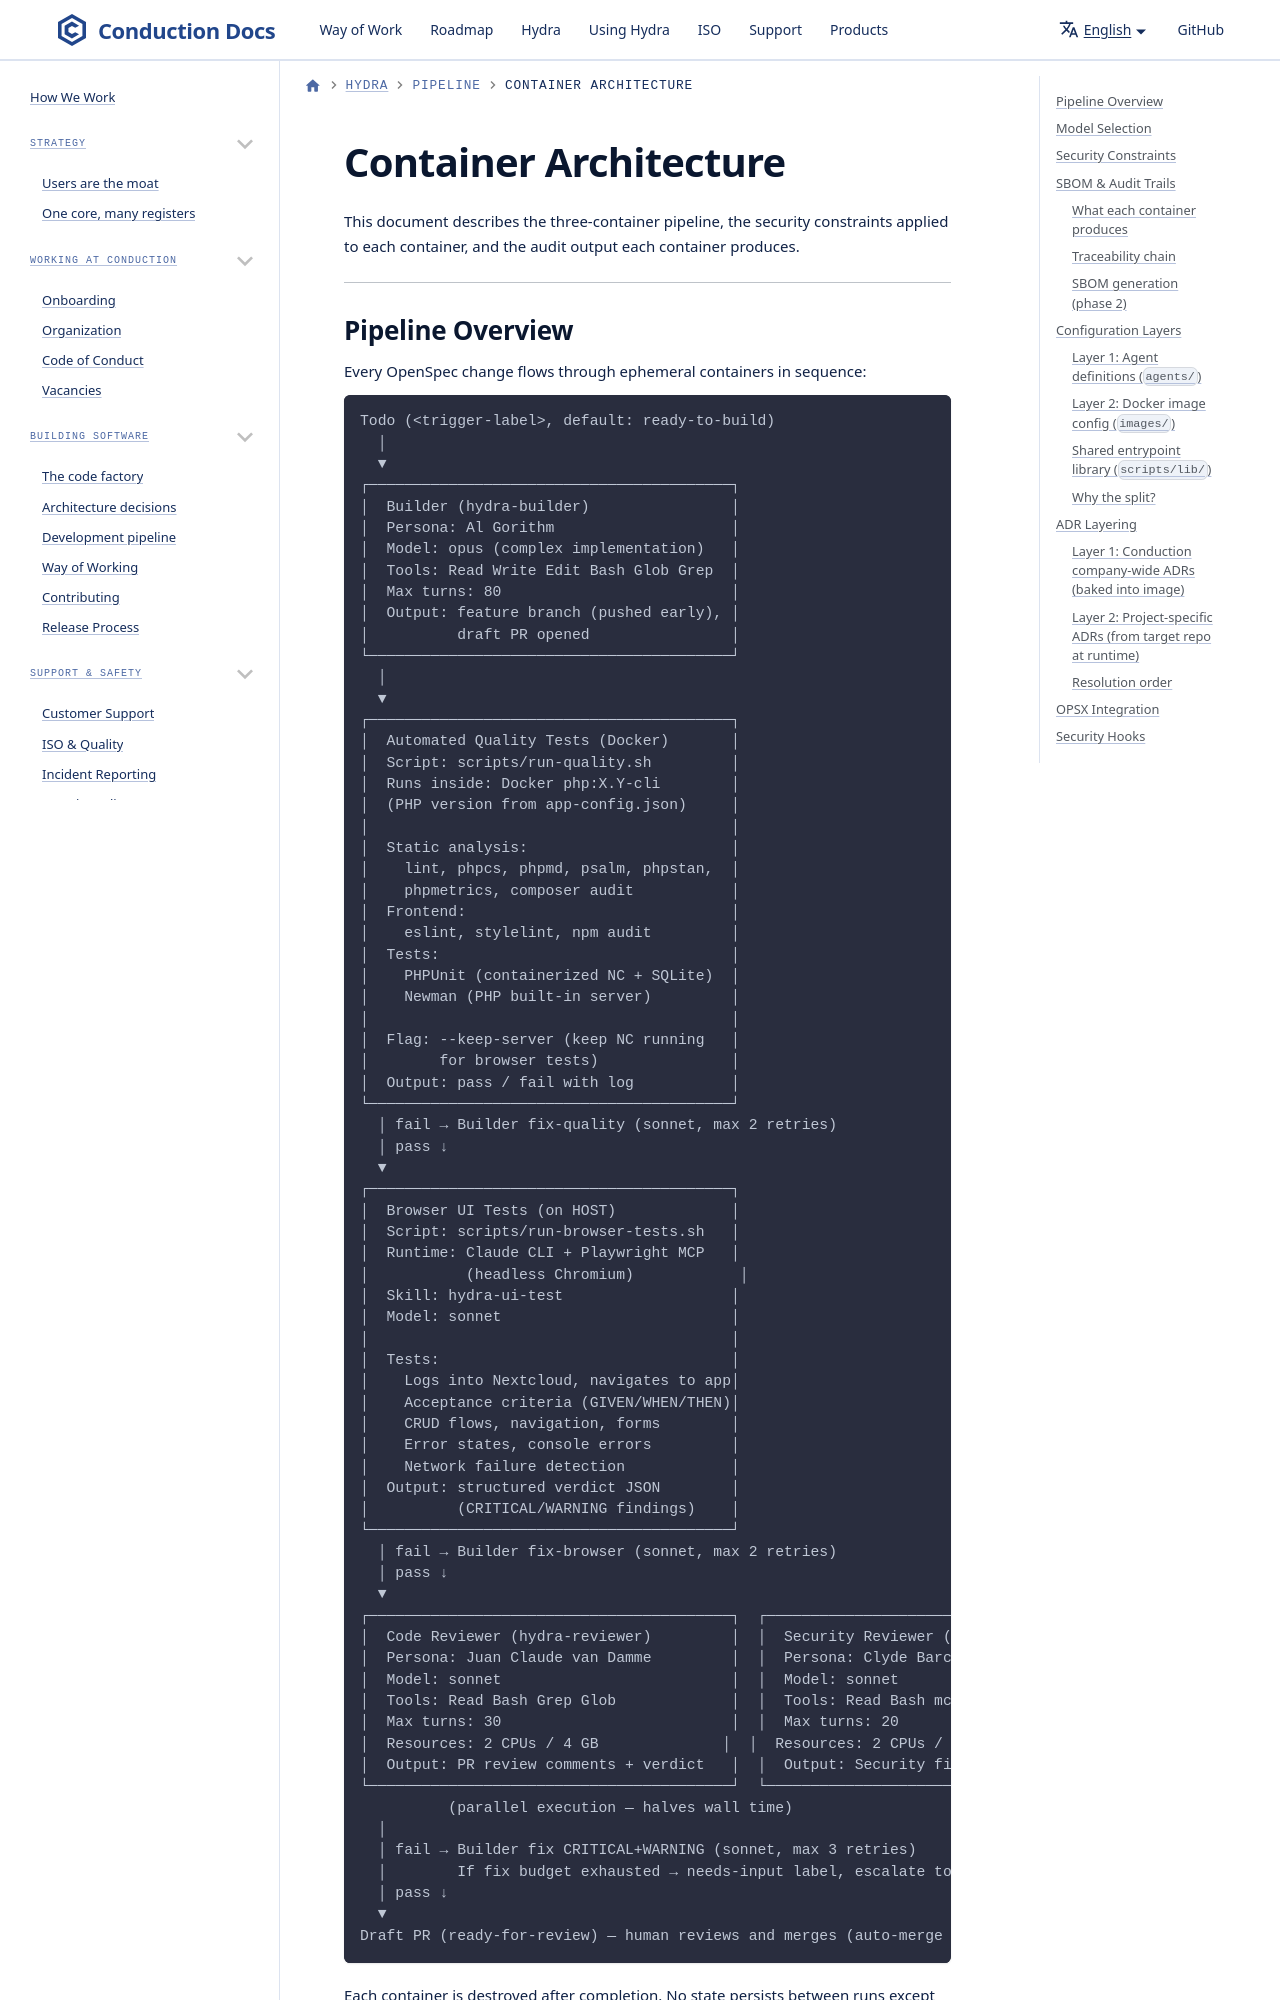

repository: ConductionNL/.github · page: hydra/container-architecture/index.html · generator: docusaurus

# Container Architecture

This document describes the three-container pipeline, the security constraints applied to
each container, and the audit output each container produces.

---

## Pipeline Overview

Every OpenSpec change flows through ephemeral containers in sequence:
